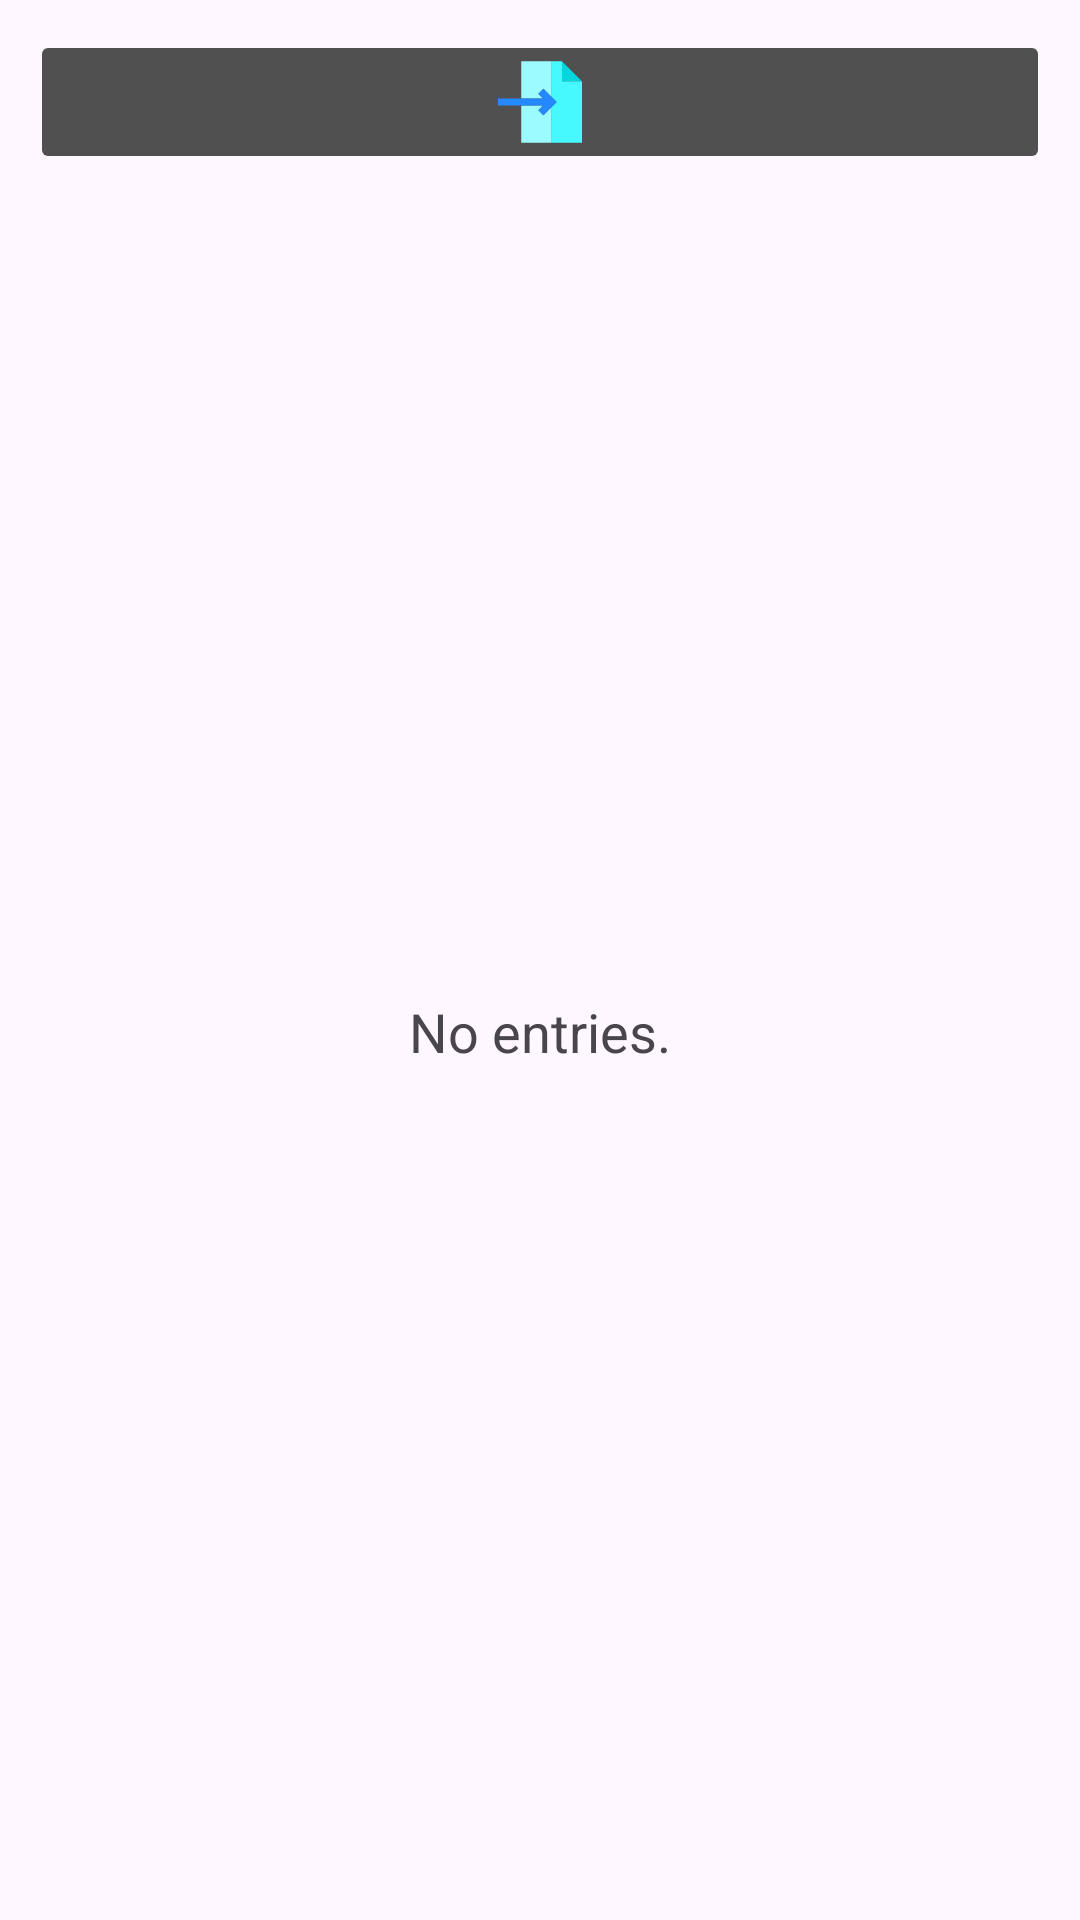

Write the Android layout XML for this screen, with the resource values it uses.
<!-- AndroidManifest.xml: activity theme Theme.Nuhvar -->
<!-- res/layout/activity_results.xml -->
<?xml version="1.0" encoding="utf-8"?>
<LinearLayout xmlns:android="http://schemas.android.com/apk/res/android"
    xmlns:app="http://schemas.android.com/apk/res-auto"
    xmlns:tools="http://schemas.android.com/tools"
    android:layout_width="match_parent"
    android:layout_height="match_parent"
    android:layout_margin="10dp"
    android:padding="10dp"
    android:orientation="vertical"
    android:gravity="center_horizontal|center_vertical"
    tools:context=".view.ResultsActivity">

    <LinearLayout
        android:orientation="horizontal"
        android:layout_width="match_parent"
        android:layout_height="wrap_content">

        <ImageButton
            android:id="@+id/btImport"
            android:layout_gravity="center"
            android:layout_width="0dp"
            android:layout_height="48dp"
            android:padding="10dp"
            android:layout_weight=".9"
            android:scaleType="centerInside"
            android:contentDescription="@string/lblImport"
            android:backgroundTint="#505050"
            app:srcCompat="@drawable/ic_import" />

        <ProgressBar    android:id="@+id/pbIndeterminateResultUpload"
            android:visibility="gone"
            android:layout_width="wrap_content"
            android:layout_height="wrap_content" />
    </LinearLayout>

    <LinearLayout
        android:orientation="vertical"
        android:layout_width="match_parent"
        android:layout_height="wrap_content"
        android:layout_weight=".9">

        <TextView   android:id="@+id/lblNoEntries"
            android:layout_width="match_parent"
            android:layout_height="match_parent"
            android:gravity="center_vertical|center_horizontal"
            android:textAppearance="@style/TextAppearance.AppCompat.Medium"
            android:text="@string/lblNoEntries"/>

        <ListView   android:id="@+id/lvResultItems"
            android:layout_width="match_parent"
            android:layout_height="match_parent" />
    </LinearLayout>

</LinearLayout>
<!-- resources referenced by this layout -->
<resources>
  <!-- drawable ic_import (drawable) -->
  <vector
      xmlns:android="http://schemas.android.com/apk/res/android"
      android:height="48dp"
      android:width="48dp"
      android:viewportHeight="470"
      android:viewportWidth="470">
  
      <path
          android:fillColor="#46F8FF"
          android:pathData="M358.28,119.22l0,-111.72l-58.28,0l0,199.22l28.28,28.28l-28.28,28.28l0,199.22l170,0l0,-343.28z"/>
  
      <path
          android:fillColor="#9BFBFF"
          android:pathData="M254.14,309.14l-28.28,-28.28l25.86,-25.86l-121.72,0l0,207.5l170,0l0,-199.22z"/>
  
      <path
          android:fillColor="#9BFBFF"
          android:pathData="M225.86,189.14l28.28,-28.28l45.86,45.86l0,-199.22l-170,0l0,207.5l121.72,0z"/>
        
      <path
          android:fillColor="#00D7DF"
          android:pathData="M470,119.22l-111.72,-111.72l0,111.72z"/>
  
      <path
          android:fillColor="#2488FF"
          android:pathData="M225.86,280.86l28.28,28.28l74.14,-74.14l-74.14,-74.14l-28.28,28.28l25.86,25.86l-251.72,0l0,40l251.72,0z"/>
  </vector>
  <string name="lblImport">Importar</string>
  <string name="lblNoEntries">No entries.</string>
  <style name="Theme.Nuhvar" parent="Base.Theme.Nuhvar" />
  <style name="Base.Theme.Nuhvar" parent="Theme.Material3.DayNight">
          
          
      </style>
</resources>
